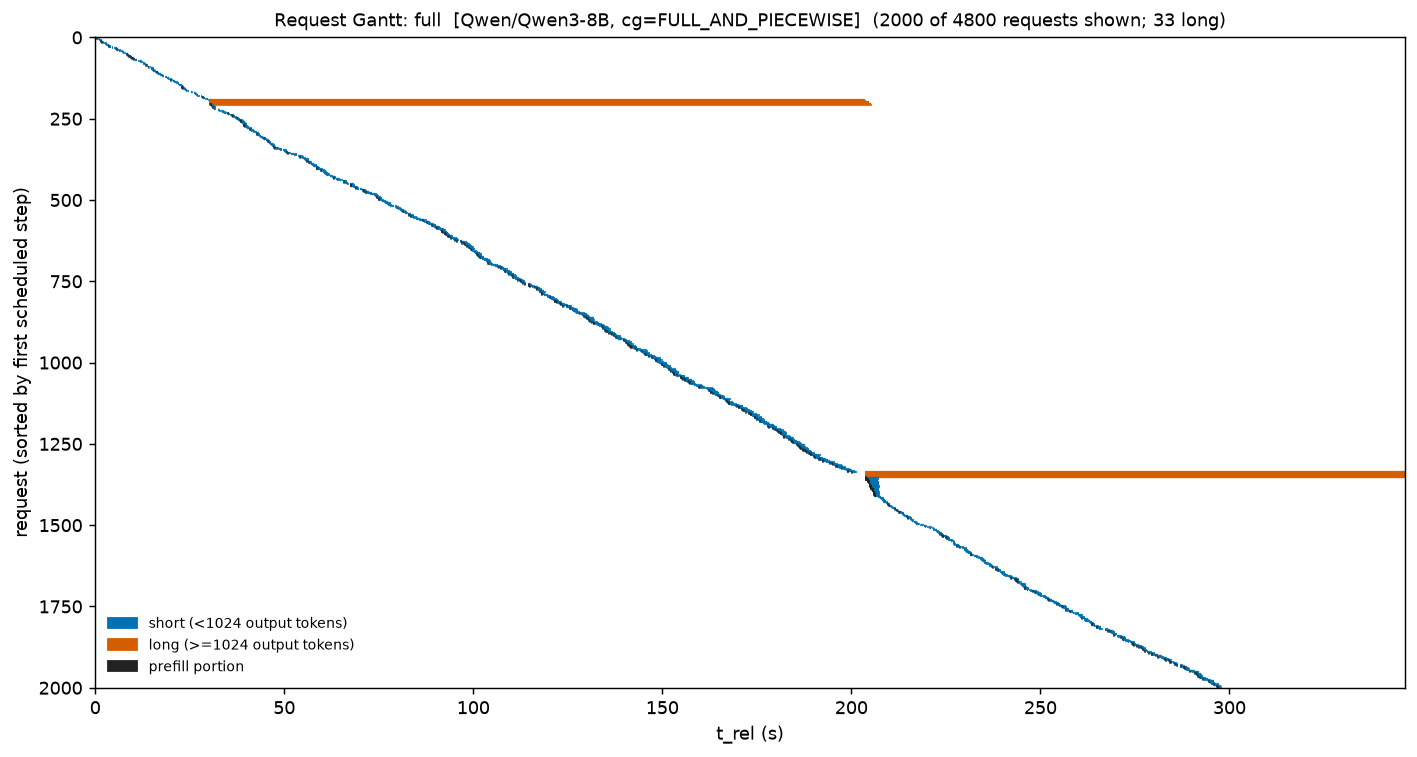

Values plotted in this chart, from the file beside it:
req_id, t_start, t_stop, cls, prompt, t_prefill_end
cmpl-bench-0440dc60-0-0-a2432bb3, 0.0, 0.7233, short, 750, 0.02735
cmpl-bench-0440dc60-1-0-9ddc9bb3, 0.02493, 0.6284, short, 846, 0.04954
cmpl-bench-0440dc60-3-0-a3fb2e7d, 0.07888, 0.7523, short, 759, 0.0987
cmpl-bench-0440dc60-7-0-97b05f1d, 0.2804, 0.6284, short, 454, 0.3338
cmpl-bench-0440dc60-10-0-af9bcb34, 0.454, 0.7613, short, 829, 0.4754
cmpl-bench-0440dc60-11-0-b9514355, 0.4719, 0.9737, short, 644, 0.4891
cmpl-bench-0440dc60-15-0-9a502b5f, 0.8945, 1.2, short, 770, 0.9132
cmpl-bench-0440dc60-17-0-b0f4ac7a, 1.078, 1.621, short, 703, 1.122
cmpl-bench-0440dc60-20-0-89bb0081, 1.142, 1.337, short, 654, 1.159
cmpl-bench-0440dc60-22-0-afa42892, 1.343, 1.837, short, 681, 1.36
cmpl-bench-0440dc60-23-0-b94fa72a, 1.394, 1.567, short, 770, 1.413
cmpl-bench-0440dc60-24-0-8ff1991c, 1.469, 1.884, short, 529, 1.485
cmpl-bench-0440dc60-25-0-b509710a, 1.524, 1.815, short, 806, 1.544
cmpl-bench-0440dc60-26-0-b9a622e8, 1.6, 1.942, short, 868, 1.621
cmpl-bench-0440dc60-28-0-ab7046cc, 1.659, 2.196, short, 961, 1.683
cmpl-bench-0440dc60-30-0-b675c045, 1.697, 2.175, short, 732, 1.716
cmpl-bench-0440dc60-35-0-be9ebbf7, 2.03, 2.363, short, 606, 2.051
cmpl-bench-0440dc60-38-0-95b2a202, 2.377, 2.612, short, 904, 2.4
cmpl-bench-0440dc60-42-0-8d74c34e, 2.619, 3.044, short, 582, 2.634
cmpl-bench-0440dc60-43-0-afd89e64, 2.651, 3.177, short, 539, 2.677
cmpl-bench-0440dc60-46-0-947cd37f, 2.742, 3.044, short, 920, 2.764
cmpl-bench-0440dc60-48-0-b8f137a5, 2.818, 3.002, short, 985, 2.842
cmpl-bench-0440dc60-49-0-b1c860e8, 2.857, 3.279, short, 701, 2.874
cmpl-bench-0440dc60-51-0-93008af6, 3.08, 3.589, short, 847, 3.101
cmpl-bench-0440dc60-52-0-982f7cfe, 3.107, 3.552, short, 573, 3.122
cmpl-bench-0440dc60-55-0-bf7a5bde, 3.335, 3.739, short, 987, 3.357
cmpl-bench-0440dc60-61-0-9fde7793, 3.497, 3.98, short, 825, 3.537
cmpl-bench-0440dc60-62-0-a8228d03, 3.589, 4.058, short, 599, 3.605
cmpl-bench-0440dc60-63-0-b6d9181f, 3.612, 4.065, short, 488, 3.624
cmpl-bench-0440dc60-68-0-bb2c8096, 4.001, 4.208, short, 917, 4.023
cmpl-bench-0440dc60-69-0-9d51e10e, 4.325, 4.793, short, 743, 4.346
cmpl-bench-0440dc60-70-0-a98b9b40, 4.474, 4.699, short, 781, 4.493
cmpl-bench-0440dc60-79-0-8711ec1f, 5.039, 5.381, short, 737, 5.058
cmpl-bench-0440dc60-80-0-adb71f5c, 5.217, 5.852, short, 996, 5.255
cmpl-bench-0440dc60-83-0-9a24731d, 5.262, 5.882, short, 601, 5.291
cmpl-bench-0440dc60-85-0-a5e40cf1, 5.302, 5.465, short, 455, 5.332
cmpl-bench-0440dc60-89-0-9cb38628, 5.562, 5.958, short, 760, 5.601
cmpl-bench-0440dc60-91-0-a2ff3ded, 5.631, 6.123, short, 569, 5.646
cmpl-bench-0440dc60-94-0-903e05c2, 5.706, 5.94, short, 869, 5.743
cmpl-bench-0440dc60-96-0-a23c82fa, 5.799, 6.258, short, 957, 5.822
cmpl-bench-0440dc60-100-0-ae62a052, 6.184, 6.762, short, 824, 6.203
cmpl-bench-0440dc60-102-0-81dde6a9, 6.306, 6.68, short, 973, 6.35
cmpl-bench-0440dc60-103-0-995a14e2, 6.306, 6.727, short, 722, 6.35
cmpl-bench-0440dc60-111-0-ba817344, 6.918, 7.305, short, 943, 6.941
cmpl-bench-0440dc60-113-0-8499a522, 7.173, 7.62, short, 573, 7.203
cmpl-bench-0440dc60-114-0-be00def0, 7.173, 7.379, short, 753, 7.203
cmpl-bench-0440dc60-115-0-bd24fca6, 7.265, 7.731, short, 769, 7.284
cmpl-bench-0440dc60-118-0-ae81e53d, 7.337, 7.77, short, 860, 7.361
cmpl-bench-0440dc60-122-0-81041f54, 7.494, 7.642, short, 810, 7.513
cmpl-bench-0440dc60-126-0-ad94de7e, 7.821, 8.016, short, 750, 7.839
cmpl-bench-0440dc60-128-0-9fcabfa1, 8.118, 8.596, short, 695, 8.134
cmpl-bench-0440dc60-130-0-8fbdd3ae, 8.25, 8.792, short, 847, 8.281
cmpl-bench-0440dc60-131-0-bc0970e6, 8.377, 8.572, short, 872, 8.398
cmpl-bench-0440dc60-133-0-86a90df1, 8.541, 9.035, short, 705, 8.561
cmpl-bench-0440dc60-137-0-b9ead51a, 8.631, 8.951, short, 813, 8.688
cmpl-bench-0440dc60-140-0-af75018c, 8.767, 9.053, short, 802, 8.787
cmpl-bench-0440dc60-141-0-a183ef6c, 8.794, 9.276, short, 596, 8.81
cmpl-bench-0440dc60-142-0-affaa7c9, 8.93, 9.303, short, 898, 8.951
cmpl-bench-0440dc60-144-0-8fa9fc3f, 9.062, 9.484, short, 972, 9.085
cmpl-bench-0440dc60-145-0-abccc494, 9.201, 9.484, short, 738, 9.219
... 1,940 more rows
